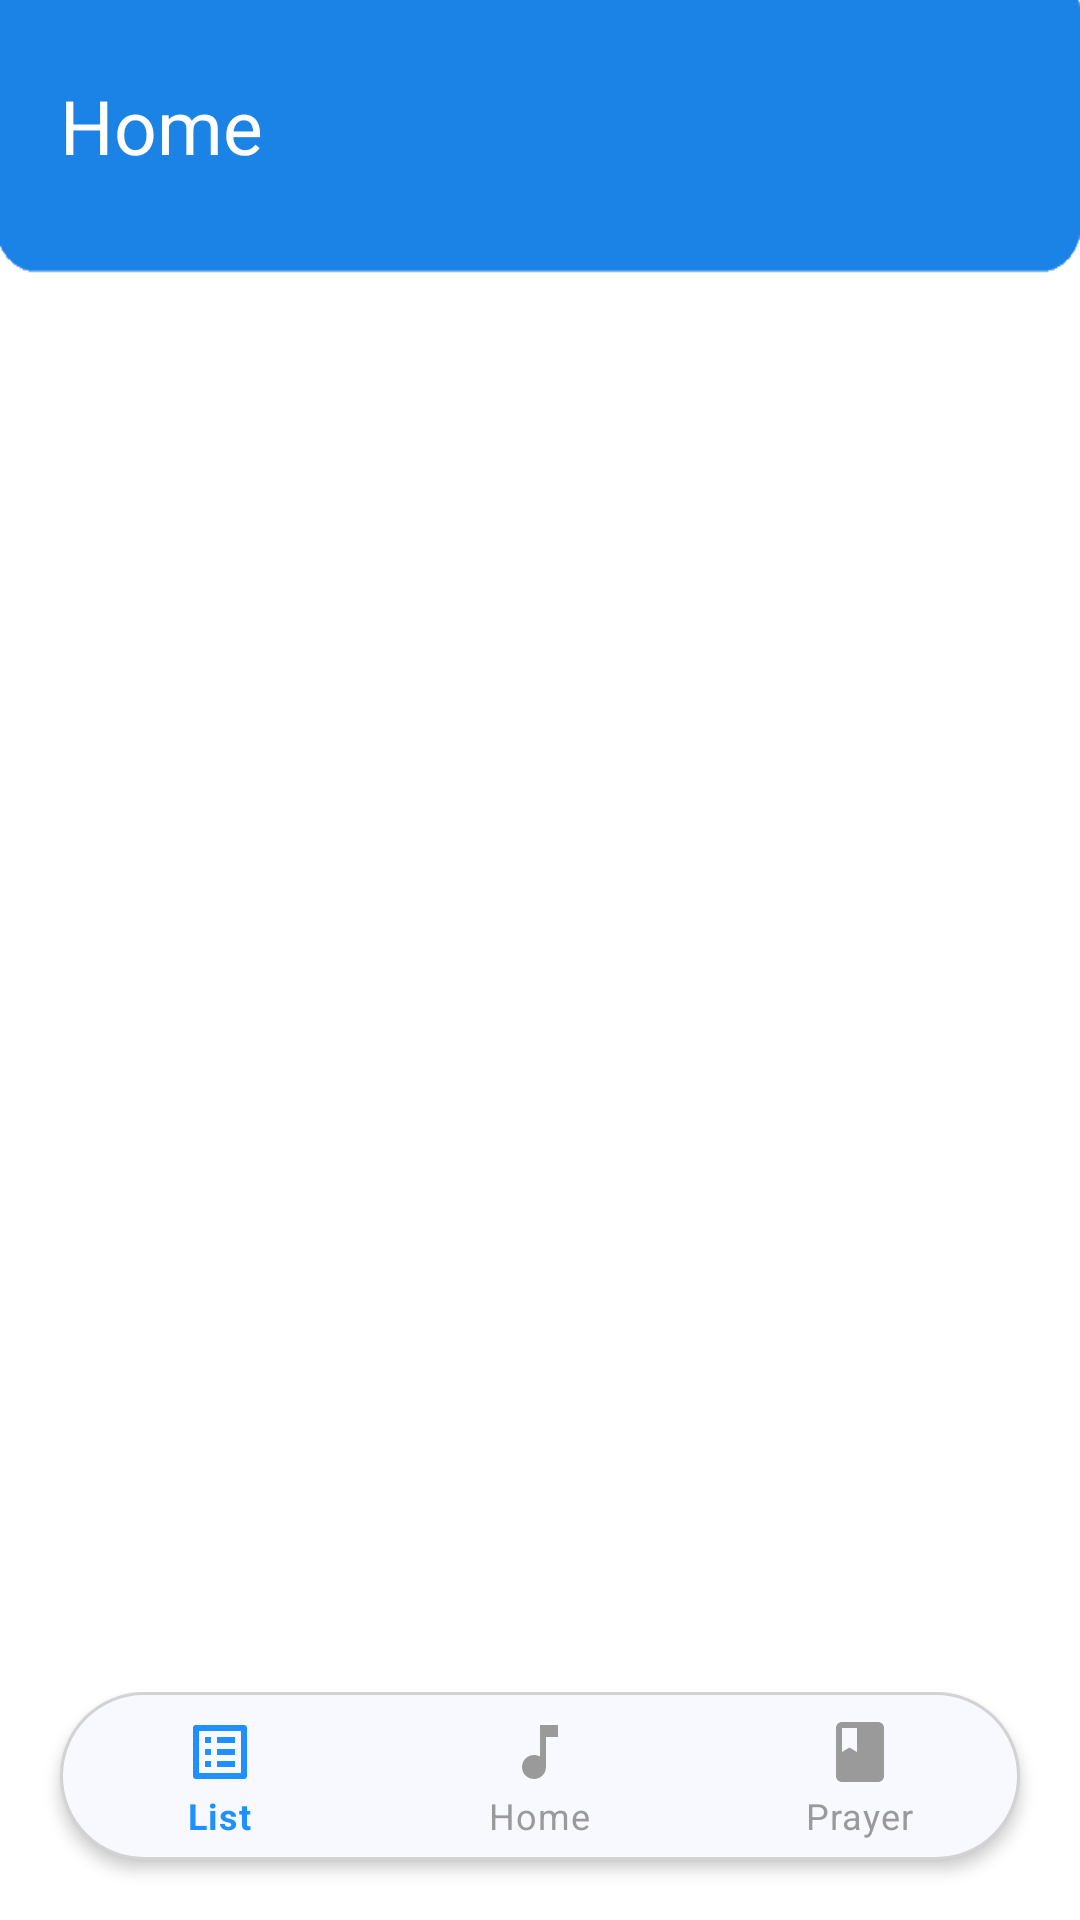

Layout XML and referenced resources for this Android screen:
<!-- AndroidManifest.xml: application theme Theme.SongLY -->
<!-- res/layout/home_screen_activity.xml -->
<?xml version="1.0" encoding="utf-8"?>
<LinearLayout xmlns:android="http://schemas.android.com/apk/res/android"
    xmlns:app="http://schemas.android.com/apk/res-auto"
    android:orientation="vertical"
    android:layout_width="match_parent"
    android:layout_height="match_parent"
    android:background="@drawable/background">






    <LinearLayout
        android:layout_width="match_parent"
        android:layout_height="wrap_content"
        android:orientation="horizontal"
        android:layout_marginHorizontal="20dp"
        android:layout_marginTop="25dp">
        <TextView
            android:layout_width="0dp"
            android:layout_height="wrap_content"
            android:text="Home"
            android:textSize="@dimen/headerTextSize"
            android:textColor="@color/white"
            android:layout_weight="1"/>
        <ImageView
            android:id="@+id/searchIcon"
            android:layout_width="@dimen/headerIconSize"
            android:layout_height="@dimen/headerIconSize"
            android:src="@drawable/ic_search"
            app:tint="@color/white"
            android:contentDescription="@string/search_songs" />
    </LinearLayout>

    <LinearLayout
        android:layout_width="match_parent"
        android:layout_height="0dp"
        android:layout_weight="1"
        android:paddingTop="20dp"
        android:orientation="vertical">
        <androidx.recyclerview.widget.RecyclerView
            android:id="@+id/homeScreenRecycler"
            android:layout_width="match_parent"
            android:layout_height="wrap_content"
            android:layout_marginHorizontal="20dp"/>
    </LinearLayout>

    <include
        android:layout_width="match_parent"
        android:layout_height="wrap_content"
        layout="@layout/bottom_navigation_bar"
        />

</LinearLayout>
<!-- res/layout/toolbar.xml (included above) -->
<?xml version="1.0" encoding="utf-8"?>
    <com.google.android.material.appbar.AppBarLayout
        xmlns:android="http://schemas.android.com/apk/res/android"
        xmlns:app="http://schemas.android.com/apk/res-auto"
        android:id="@+id/appbar_lists"
        android:layout_width="match_parent"
        android:layout_height="wrap_content">

        <androidx.constraintlayout.widget.ConstraintLayout
            android:id="@+id/constraint_toolbar"
            android:layout_width="match_parent"
            android:layout_height="match_parent">

            <androidx.appcompat.widget.Toolbar
                android:id="@+id/toolbar_lists"
                android:layout_width="match_parent"
                android:layout_height="wrap_content"
                android:background="@color/dodgerblue"
                android:theme="?attr/actionBarTheme"
                app:layout_constraintEnd_toEndOf="parent"
                app:layout_constraintTop_toTopOf="parent"
                app:title="Lists"/>

                <LinearLayout
                    android:layout_width="match_parent"
                    android:layout_height="wrap_content"
                    android:gravity="right"
                    app:layout_constraintBottom_toBottomOf="parent"
                    android:paddingRight="10dp"
                    android:orientation="horizontal">

                <ImageView
                    android:id="@+id/editIconToolbar"
                    android:layout_width="wrap_content"
                    android:layout_height="wrap_content"
                    android:maxWidth="11dp"
                    android:minWidth="11dp"
                    android:layout_marginLeft="240dp"
                    android:layout_marginBottom="10dp"
                    android:layout_marginRight="10dp"
                    android:src="@drawable/edit_icon"
                    app:layout_constraintBottom_toBottomOf="parent"
                    app:layout_constraintEnd_toEndOf="parent" />

                <ImageView
                    android:id="@+id/addIcon"
                    android:layout_width="wrap_content"
                    android:layout_height="wrap_content"
                    android:maxWidth="11dp"
                    android:minWidth="11dp"
                    android:layout_marginBottom="10dp"
                    android:layout_marginRight="10dp"
                    android:src="@drawable/add_icon"
                    android:transitionName="searchTransition"
                    app:layout_constraintBottom_toBottomOf="parent"
                    app:layout_constraintEnd_toEndOf="parent" />

                    <ImageView
                        android:id="@+id/sortIcon"
                        android:layout_width="wrap_content"
                        android:layout_height="wrap_content"
                        android:maxWidth="11dp"
                        android:minWidth="11dp"
                        android:layout_marginBottom="10dp"
                        android:layout_marginRight="10dp"
                        android:src="@drawable/sort_alpha"
                        app:tint="@color/white"
                        app:layout_constraintBottom_toBottomOf="parent"
                        app:layout_constraintEnd_toEndOf="parent" />

                    <ImageView
                        android:id="@+id/searchIcon"
                        android:layout_width="30dp"
                        android:layout_height="30dp"
                        android:layout_marginBottom="10dp"
                        android:layout_marginRight="12dp"
                        android:src="@drawable/ic_search"
                        app:tint="@color/white"
                        app:layout_constraintBottom_toBottomOf="parent"
                        app:layout_constraintEnd_toEndOf="parent" />

                </LinearLayout>

        </androidx.constraintlayout.widget.ConstraintLayout>
    </com.google.android.material.appbar.AppBarLayout>
<!-- res/layout/bottom_navigation_bar.xml (included above) -->
<?xml version="1.0" encoding="utf-8"?>
<LinearLayout xmlns:android="http://schemas.android.com/apk/res/android"
    xmlns:app="http://schemas.android.com/apk/res-auto"
   android:orientation="horizontal"
    android:backgroundTint="@color/Transparent"
    android:layout_width="match_parent"
    android:layout_height="wrap_content">

    <com.google.android.material.bottomnavigation.BottomNavigationView
        android:id="@+id/nav_view"
        android:layout_width="match_parent"
        android:layout_height="wrap_content"
        android:background="@drawable/bottom_nav_backgroud"
        app:layout_constraintBottom_toBottomOf="parent"
        app:layout_constraintLeft_toLeftOf="parent"
        app:layout_constraintRight_toRightOf="parent"
        android:layout_marginHorizontal="20dp"
        android:layout_marginBottom="20dp"
        android:elevation="3dp"
        app:itemIconTint="@drawable/bottom_nav_icon_colors"
        app:itemTextColor="@drawable/bottom_nav_icon_colors"
        app:itemRippleColor="@color/dodgerblue"
        app:menu="@menu/bottom_nav_menu"
        android:forceDarkAllowed="false"/>

</LinearLayout>
<!-- resources referenced by this layout -->
<resources>
  <color name="Transparent">#00000000</color>
  <color name="dodgerblue">#1E90FF</color>
  <color name="white">#FFFFFFFF</color>
  <dimen name="headerIconSize">34dp</dimen>
  <dimen name="headerTextSize">25sp</dimen>
  <!-- drawable background: png bitmap (drawable-v24, 5112 bytes) -->
  <!-- drawable bottom_nav_backgroud (drawable) -->
  <?xml version="1.0" encoding="utf-8"?>
  <shape xmlns:android="http://schemas.android.com/apk/res/android"
      android:shape="rectangle">
      <solid android:color="@color/GhostWhite"/>
      <corners android:radius="40dp"/>
      <stroke android:width="1dp" android:color="@color/LightGrey"/>
  </shape>
  <!-- drawable bottom_nav_icon_colors (drawable) -->
  <?xml version="1.0" encoding="utf-8"?>
  <selector xmlns:android="http://schemas.android.com/apk/res/android">
      <item android:state_checked="true" android:color="@color/dodgerblue"/>
      <item android:state_pressed="true" android:color="@color/LightBlue"/>
      <item android:color="@color/grey"/>
  </selector>
  <string name="search_songs">Search songs</string>
  <style name="Theme.SongLY" parent="Theme.MaterialComponents.DayNight.DarkActionBar">
          
          <item name="colorPrimary">@color/dodgerblue</item>
          <item name="colorPrimaryVariant">@color/purple_700</item>
          <item name="colorOnPrimary">@color/white</item>
          
          <item name="colorSecondary">@color/teal_200</item>
          <item name="colorSecondaryVariant">@color/teal_700</item>
          <item name="colorOnSecondary">@color/black</item>
          
          <item name="android:statusBarColor" tools:targetApi="l">@color/dodgerblue</item>
          
  
          <item name="actionModeBackground">@color/dodgerblue</item>
          <item name="windowActionModeOverlay">true</item>
          <item name="android:windowActivityTransitions">true</item>
      </style>
  <color name="GhostWhite">#F8F8FF</color>
  <color name="LightGrey">#D3D3D3</color>
  <color name="LightBlue">#ADD8E6</color>
  <color name="grey">#9A9A9A</color>
  <color name="purple_700">#FF3700B3</color>
  <color name="teal_200">#FF03DAC5</color>
  <color name="teal_700">#FF018786</color>
  <color name="black">#FF000000</color>
</resources>
